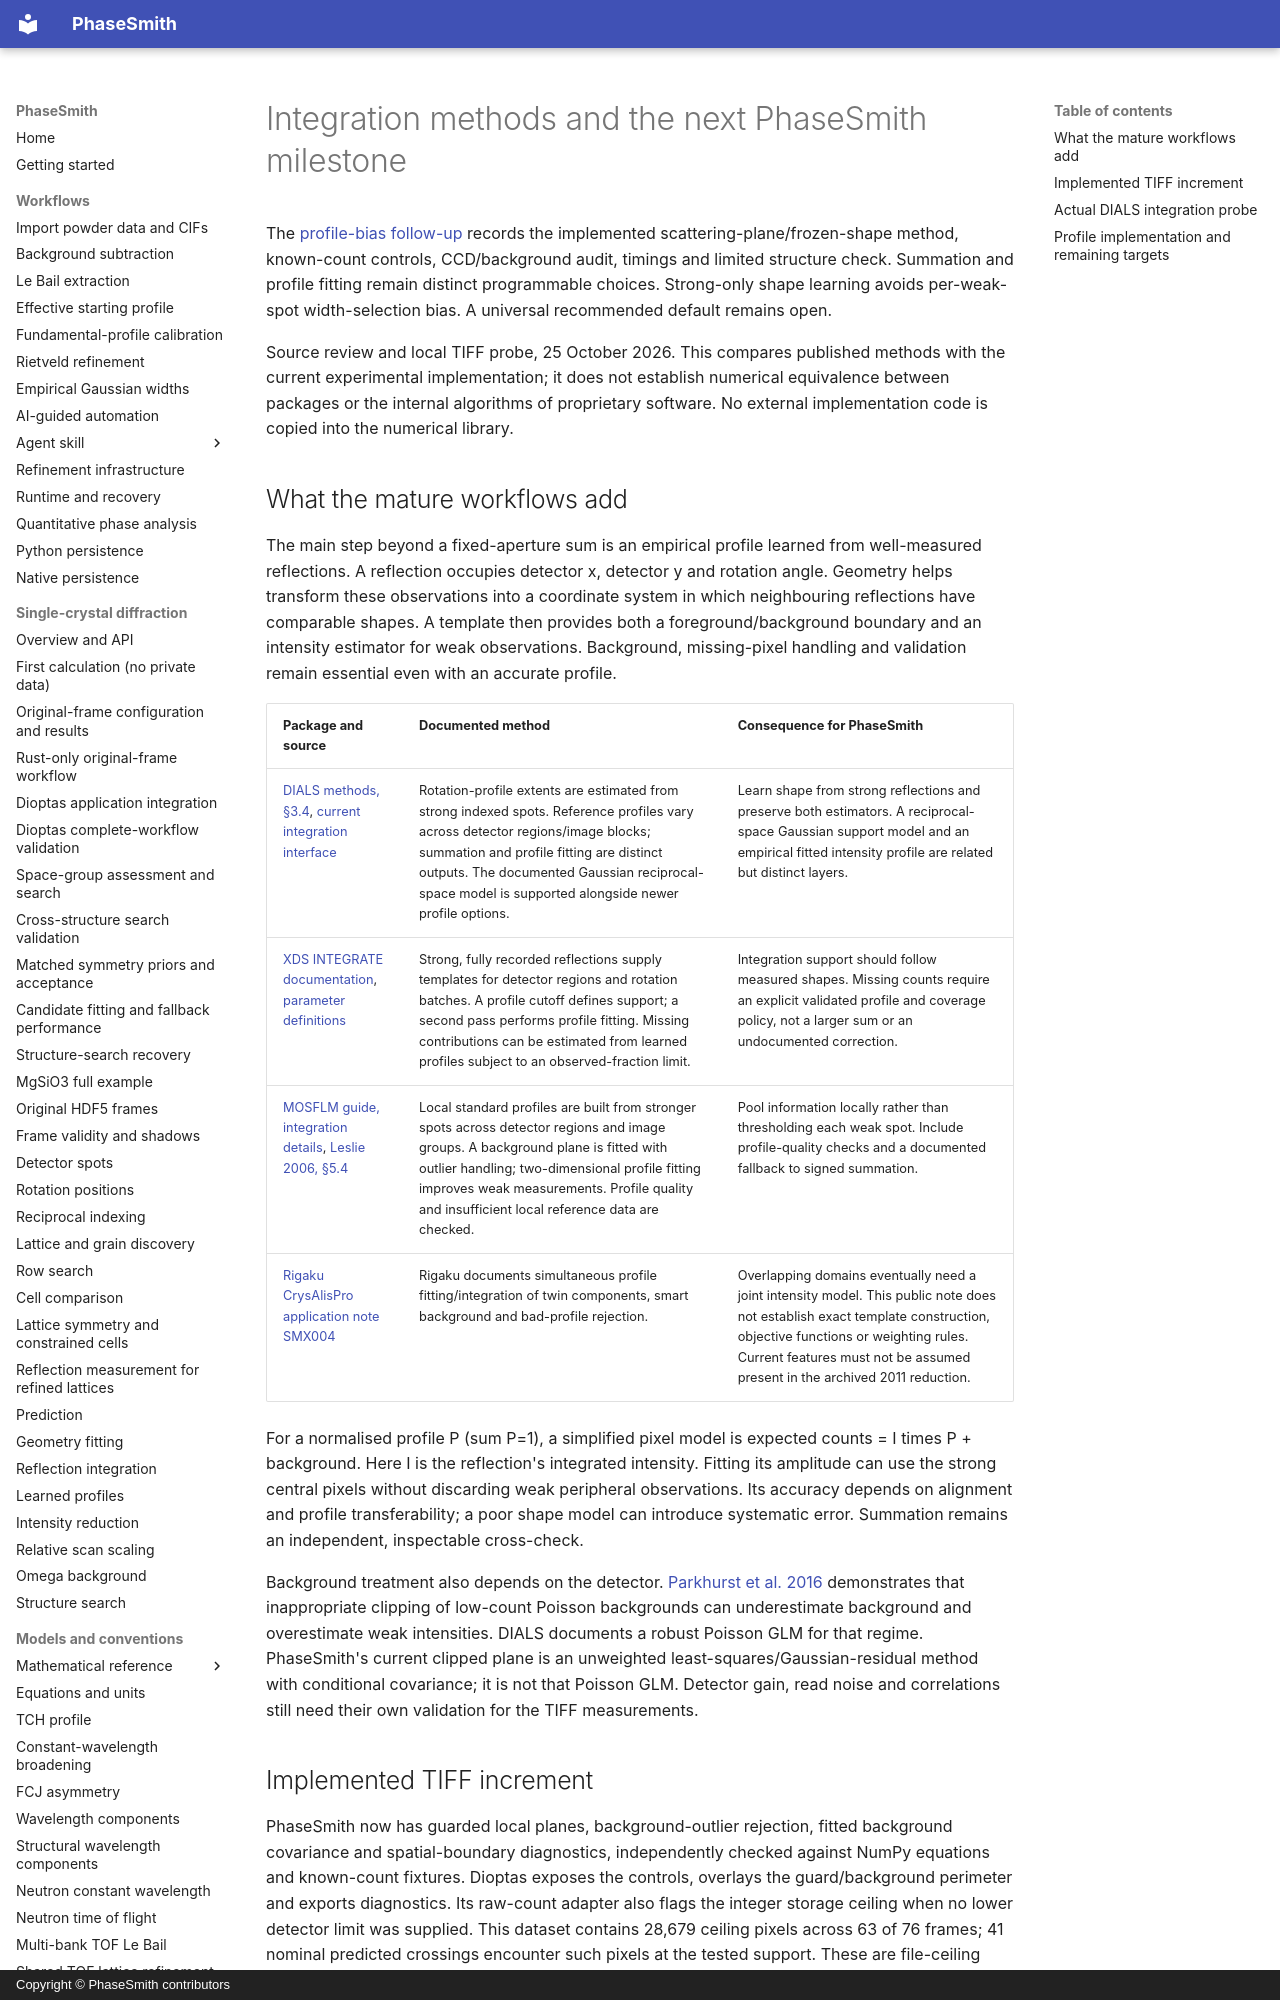

repository: CPrescher/PhaseSmith · page: single-crystal-integration-methods/index.html · generator: mkdocs · copyright: Copyright © PhaseSmith contributors

# Integration methods and the next PhaseSmith milestone

The [profile-bias follow-up](fe7c3-profile-bias-investigation.md) records the
implemented scattering-plane/frozen-shape method, known-count controls,
CCD/background audit, timings and limited structure check. Summation and profile
fitting remain distinct programmable choices. Strong-only shape learning avoids
per-weak-spot width-selection bias. A universal recommended default remains open.

Source review and local TIFF probe, 25 October 2026. This compares published
methods with the current experimental implementation; it does not establish
numerical equivalence between packages or the internal algorithms of proprietary
software. No external implementation code is copied into the numerical library.

## What the mature workflows add

The main step beyond a fixed-aperture sum is an empirical profile learned from
well-measured reflections. A reflection occupies detector x, detector y and
rotation angle. Geometry helps transform these observations into a coordinate
system in which neighbouring reflections have comparable shapes. A template
then provides both a foreground/background boundary and an intensity estimator
for weak observations. Background, missing-pixel handling and validation remain
essential even with an accurate profile.

| Package and source | Documented method | Consequence for PhaseSmith |
| --- | --- | --- |
| [DIALS methods, §3.4](https://journals.iucr.org/d/issues/2018/02/00/di5011/index.html), [current integration interface](https://dials.github.io/documentation/programs/dials_integrate.html) | Rotation-profile extents are estimated from strong indexed spots. Reference profiles vary across detector regions/image blocks; summation and profile fitting are distinct outputs. The documented Gaussian reciprocal-space model is supported alongside newer profile options. | Learn shape from strong reflections and preserve both estimators. A reciprocal-space Gaussian support model and an empirical fitted intensity profile are related but distinct layers. |
| [XDS INTEGRATE documentation](https://xds.mr.mpg.de/html_doc/xds_program.html), [parameter definitions](https://xds.mr.mpg.de/html_doc/xds_parameters.html) | Strong, fully recorded reflections supply templates for detector regions and rotation batches. A profile cutoff defines support; a second pass performs profile fitting. Missing contributions can be estimated from learned profiles subject to an observed-fraction limit. | Integration support should follow measured shapes. Missing counts require an explicit validated profile and coverage policy, not a larger sum or an undocumented correction. |
| [MOSFLM guide, integration details](https://www.mrc-lmb.cam.ac.uk/mosflm/mosflm/mosflm_user_guide.html), [Leslie 2006, §5.4](https://journals.iucr.org/d/issues/2006/01/00/ba5082/) | Local standard profiles are built from stronger spots across detector regions and image groups. A background plane is fitted with outlier handling; two-dimensional profile fitting improves weak measurements. Profile quality and insufficient local reference data are checked. | Pool information locally rather than thresholding each weak spot. Include profile-quality checks and a documented fallback to signed summation. |
| [Rigaku CrysAlisPro application note SMX004](https://rigaku.com/products/crystallography/x-ray-diffraction/application-notes/smx004-using-crysalispro-to-elucidate-twinned) | Rigaku documents simultaneous profile fitting/integration of twin components, smart background and bad-profile rejection. | Overlapping domains eventually need a joint intensity model. This public note does not establish exact template construction, objective functions or weighting rules. Current features must not be assumed present in the archived 2011 reduction. |

For a normalised profile P (sum P=1), a simplified pixel model is
expected counts = I times P + background. Here I is the reflection's integrated
intensity. Fitting its amplitude can use the strong central pixels without
discarding weak peripheral observations. Its accuracy depends on alignment and
profile transferability; a poor shape model can introduce systematic error.
Summation remains an independent, inspectable cross-check.

Background treatment also depends on the detector. [Parkhurst et al. 2016](https://journals.iucr.org/j/issues/2016/06/00/ap5008/ap5008.pdf)
demonstrates that inappropriate clipping of low-count Poisson backgrounds can
underestimate background and overestimate weak intensities. DIALS documents a
robust Poisson GLM for that regime. PhaseSmith's current clipped plane is an
unweighted least-squares/Gaussian-residual method with conditional covariance;
it is not that Poisson GLM. Detector gain, read noise and correlations still
need their own validation for the TIFF measurements.
